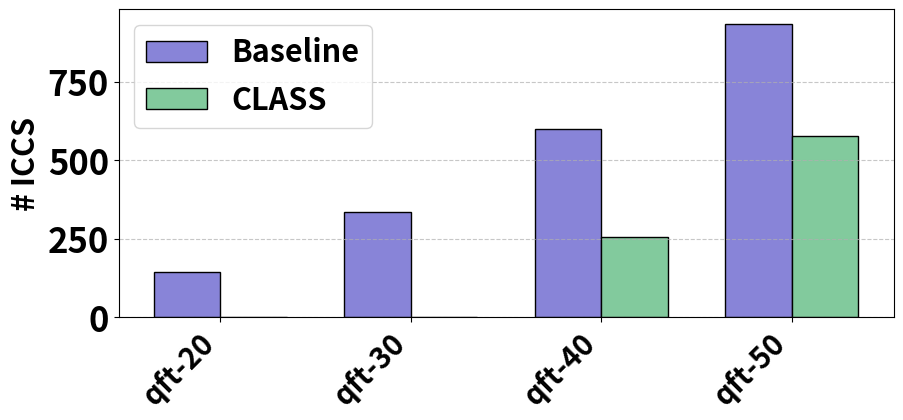
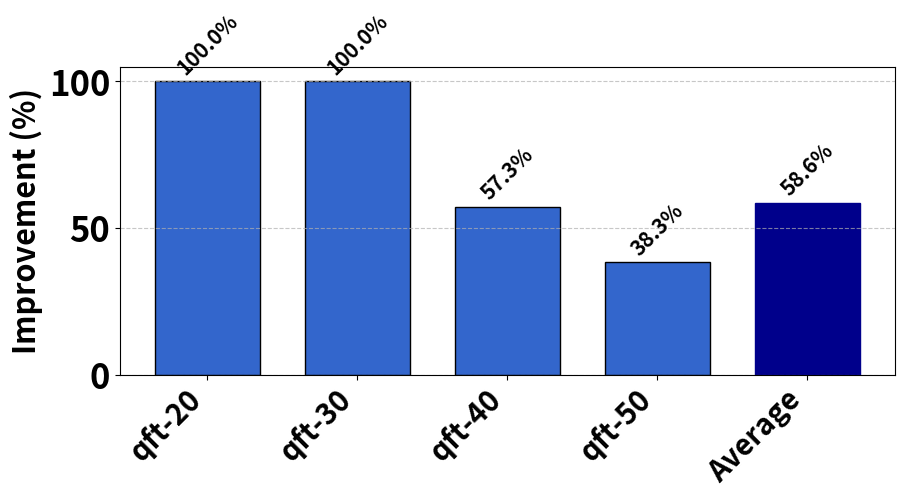
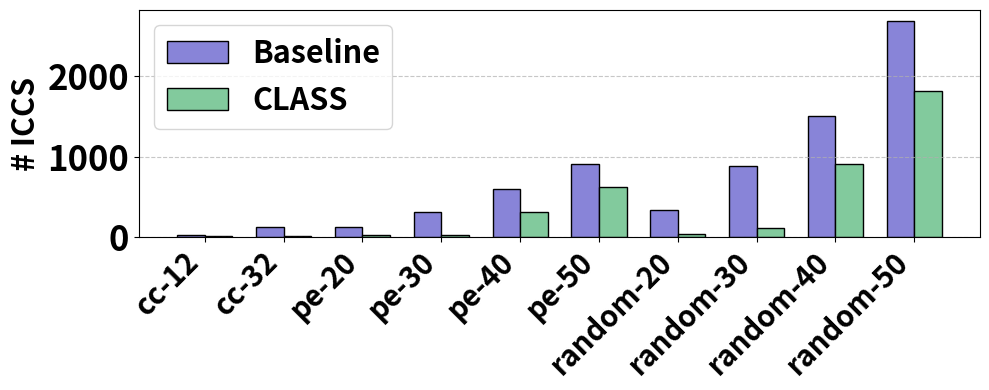
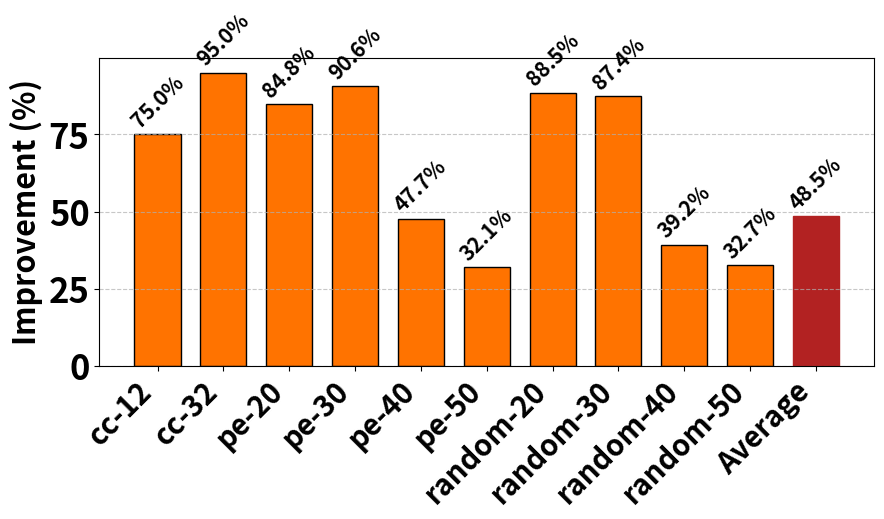
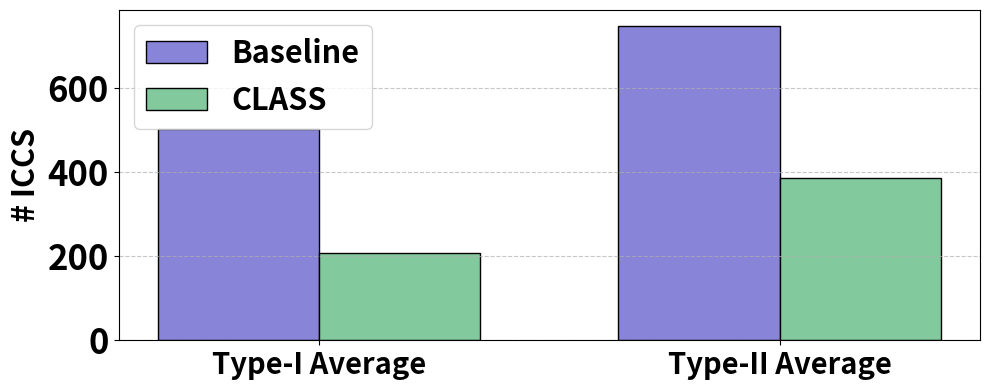

The script that saved these images, in order:
import matplotlib.pyplot as plt
import numpy as np

# Using the global configuration settings you provided
FIG_SIZE = (10, 4)
fontsize = 27

plt.rcParams["font.family"] = "sans-serif"
plt.rcParams["font.weight"] = "bold"
plt.rcParams["xtick.labelsize"] = fontsize - 6
plt.rcParams["ytick.labelsize"] = fontsize - 2
plt.rcParams["axes.labelsize"] = fontsize
plt.rcParams["axes.labelweight"] = "bold"
plt.rcParams["legend.fontsize"] = fontsize - 5

# Data from the table
type_i_data = {
    "name": ["qft-20", "qft-30", "qft-40", "qft-50"],
    "baseline": [144, 335, 599, 933],
    "class": [0, 0, 256, 576],
}

type_ii_data = {
    "name": [
        "cc-12",
        "cc-32",
        "pe-20",
        "pe-30",
        "pe-40",
        "pe-50",
        "random-20",
        "random-30",
        "random-40",
        "random-50",
    ],
    "baseline": [24, 120, 125, 309, 591, 911, 339, 882, 1500, 2691],
    "class": [6, 6, 19, 29, 309, 619, 39, 111, 912, 1812],
}

average_data = {
    "name": ["Type-I Average", "Type-II Average"],
    "baseline": [(144 + 335 + 599 + 933) / 4, 749.20],
    "class": [(0 + 0 + 256 + 576) / 4, 386.20],
}

# Calculate improvement percentages for Type-I
type_i_improvement_data = {"name": type_i_data["name"] + ["Average"], "improvement": []}

for i in range(len(type_i_data["name"])):
    if type_i_data["baseline"][i] == 0:
        type_i_improvement_data["improvement"].append(0)
    else:
        improvement = (
            (type_i_data["baseline"][i] - type_i_data["class"][i])
            / type_i_data["baseline"][i]
            * 100
        )
        type_i_improvement_data["improvement"].append(improvement)

# Calculate average improvement for Type-I
type_i_total_baseline = sum(type_i_data["baseline"])
type_i_total_class = sum(type_i_data["class"])
type_i_average_improvement = (
    (type_i_total_baseline - type_i_total_class) / type_i_total_baseline * 100
)
type_i_improvement_data["improvement"].append(type_i_average_improvement)

# Calculate improvement percentages for Type-II
type_ii_improvement_data = {
    "name": type_ii_data["name"] + ["Average"],
    "improvement": [],
}

for i in range(len(type_ii_data["name"])):
    improvement = (
        (type_ii_data["baseline"][i] - type_ii_data["class"][i])
        / type_ii_data["baseline"][i]
        * 100
    )
    type_ii_improvement_data["improvement"].append(improvement)

# Calculate average improvement for Type-II
type_ii_average_improvement = (749.20 - 386.20) / 749.20 * 100
type_ii_improvement_data["improvement"].append(type_ii_average_improvement)

# 1. Type-I Benchmarks (QFT)
plt.figure(figsize=FIG_SIZE)
x = np.arange(len(type_i_data["name"]))
width = 0.35

plt.bar(
    x - width / 2,
    type_i_data["baseline"],
    width,
    label="Baseline",
    color="#8884d8",
    edgecolor="black",
    linewidth=1,
)
plt.bar(
    x + width / 2,
    type_i_data["class"],
    width,
    label="CLASS",
    color="#82ca9d",
    edgecolor="black",
    linewidth=1,
)

plt.xlabel("")
plt.ylabel("# ICCS", fontsize=fontsize - 5)
plt.xticks(x, type_i_data["name"], rotation=45, ha="right")
plt.legend()
plt.grid(axis="y", linestyle="--", alpha=0.7)
# plt.tight_layout()
plt.savefig("type_i_benchmarks.pdf", bbox_inches="tight")
plt.close()

# 2. Improvement Percentage in Type-I Benchmarks
plt.figure(figsize=FIG_SIZE)
x = np.arange(len(type_i_improvement_data["name"]))

# Use a different color for Type-I improvement - Use a blue color
bars = plt.bar(
    x,
    type_i_improvement_data["improvement"],
    width=0.7,
    color="#3366cc",
    edgecolor="black",
    linewidth=1,
)

# Highlight the average bar with a different color
bars[-1].set_color("#00008B")  # Darker blue for average

# Add percentage labels with 45-degree rotation, keeping one decimal place
for i, bar in enumerate(bars):
    height = bar.get_height()
    plt.text(
        bar.get_x() + bar.get_width() / 2.0,
        height + 1,
        f'{type_i_improvement_data["improvement"][i]:.1f}%',  # Changed to .1f to keep one decimal place
        ha="center",
        va="bottom",
        fontsize=fontsize - 12,
        fontweight="bold",
        rotation=45,
    )

plt.xlabel("")
plt.ylabel("Improvement (%)", fontsize=fontsize - 5)
plt.xticks(x, type_i_improvement_data["name"], rotation=45, ha="right")
plt.ylim(0, 105)  # Set y-axis limit from 0 to 105 to accommodate labels
plt.grid(axis="y", linestyle="--", alpha=0.7)
# plt.tight_layout()
plt.savefig("type_i_improvement_percentage.pdf", bbox_inches="tight")
plt.close()

# 3. Type-II Benchmarks
plt.figure(figsize=FIG_SIZE)
x = np.arange(len(type_ii_data["name"]))
width = 0.35

plt.bar(
    x - width / 2,
    type_ii_data["baseline"],
    width,
    label="Baseline",
    color="#8884d8",
    edgecolor="black",
    linewidth=1,
)
plt.bar(
    x + width / 2,
    type_ii_data["class"],
    width,
    label="CLASS",
    color="#82ca9d",
    edgecolor="black",
    linewidth=1,
)

plt.xlabel("")
plt.ylabel("# ICCS", fontsize=fontsize - 5)
plt.xticks(x, type_ii_data["name"], rotation=45, ha="right")
plt.legend()
plt.grid(axis="y", linestyle="--", alpha=0.7)
plt.tight_layout()
plt.savefig("type_ii_benchmarks.pdf", bbox_inches="tight")
plt.close()

# 4. Improvement Percentage in Type-II Benchmarks
plt.figure(figsize=FIG_SIZE)
x = np.arange(len(type_ii_improvement_data["name"]))

# Keep the orange color for Type-II improvement
bars = plt.bar(
    x,
    type_ii_improvement_data["improvement"],
    width=0.7,
    color="#ff7300",
    edgecolor="black",
    linewidth=1,
)

# Highlight the average bar with a different color
bars[-1].set_color("#B22222")  # Darker red/orange for average

# Add percentage labels with 45-degree rotation, keeping one decimal place
for i, bar in enumerate(bars):
    height = bar.get_height()
    plt.text(
        bar.get_x() + bar.get_width() / 2.0,
        height + 1,
        f'{type_ii_improvement_data["improvement"][i]:.1f}%',  # Changed to .1f to keep one decimal place
        ha="center",
        va="bottom",
        fontsize=fontsize - 12,
        fontweight="bold",
        rotation=45,
    )

plt.xlabel("")
plt.ylabel("Improvement (%)", fontsize=fontsize - 5)
plt.xticks(x, type_ii_improvement_data["name"], rotation=45, ha="right")
plt.grid(axis="y", linestyle="--", alpha=0.7)
# plt.tight_layout()
plt.savefig("type_ii_improvement_percentage.pdf", bbox_inches="tight")
plt.close()

# 5. Average ICCS Count
plt.figure(figsize=FIG_SIZE)
x = np.arange(len(average_data["name"]))
width = 0.35

plt.bar(
    x - width / 2,
    average_data["baseline"],
    width,
    label="Baseline",
    color="#8884d8",
    edgecolor="black",
    linewidth=1,
)
plt.bar(
    x + width / 2,
    average_data["class"],
    width,
    label="CLASS",
    color="#82ca9d",
    edgecolor="black",
    linewidth=1,
)

plt.xlabel("")
plt.ylabel("# ICCS", fontsize=fontsize - 5)
plt.xticks(x, average_data["name"])
plt.legend()
plt.grid(axis="y", linestyle="--", alpha=0.7)
plt.tight_layout()
plt.savefig("average_iccs_count.pdf", bbox_inches="tight")
plt.close()

# 6. Key Observations (as a separate text figure)
plt.figure(figsize=FIG_SIZE)
plt.axis("off")  # Turn off axis

key_observations = f"""Key Observations:
• Type-I (QFT) benchmarks: CLASS achieves an average improvement of {type_i_average_improvement:.1f}% in ICCS reduction
• For smaller QFT circuits (20, 30 qubits), CLASS achieves 100% elimination of ICCS
• Type-II benchmarks: CLASS achieves an average improvement of {type_ii_average_improvement:.1f}% in ICCS reduction
• The improvement is generally more significant for smaller circuit sizes in both benchmark types
• Operation count and circuit depth remain identical for Type-I benchmarks between CLASS and baseline"""

plt.text(
    0.5,
    0.5,
    key_observations,
    ha="center",
    va="center",
    bbox=dict(boxstyle="round", facecolor="#f5f5f5", edgecolor="black", alpha=0.9),
    fontsize=fontsize - 10,
)

plt.tight_layout()
plt.savefig("key_observations.pdf", bbox_inches="tight")
plt.close()
